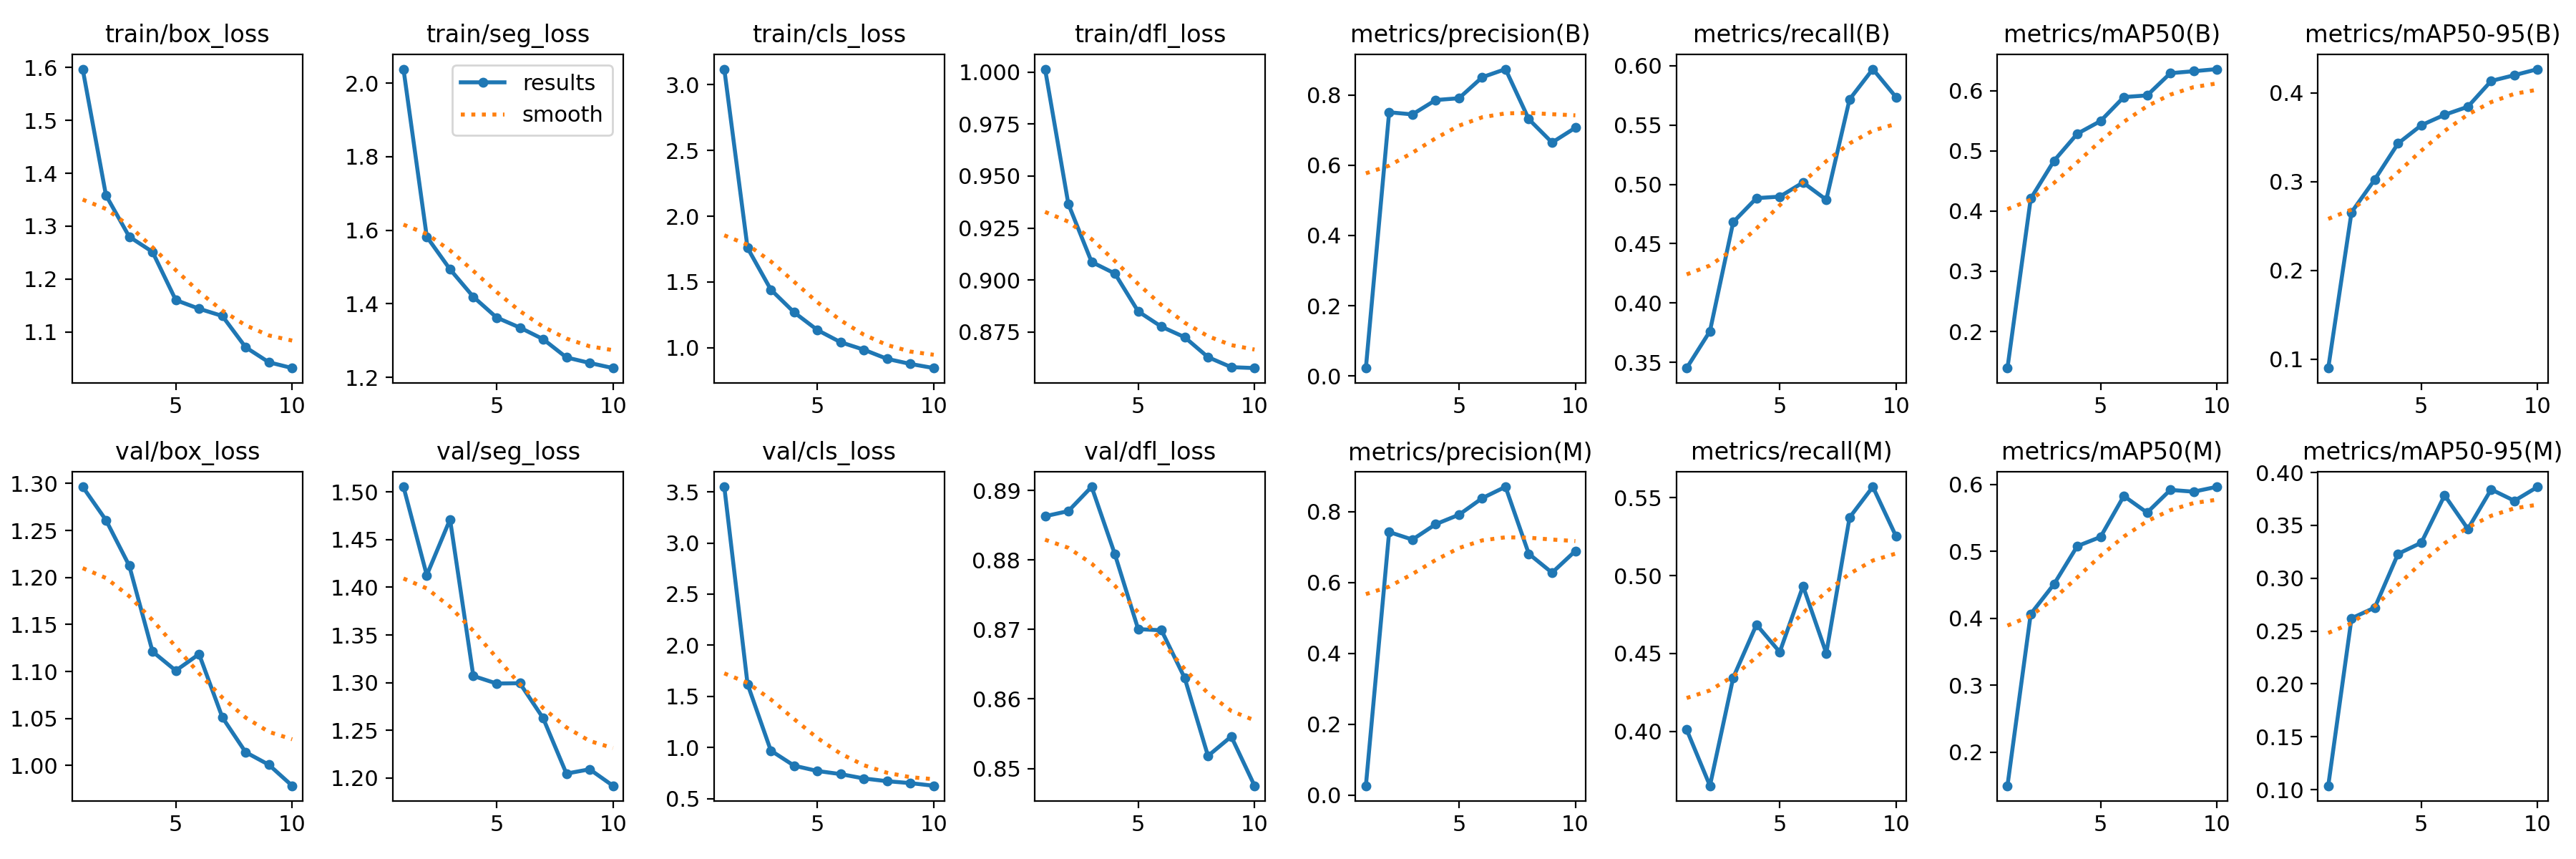

The file beside this chart, header and first rows:
epoch, time, train/box_loss, train/seg_loss, train/cls_loss, train/dfl_loss, metrics/precision(B), metrics/recall(B), metrics/mAP50(B), metrics/mAP50-95(B), metrics/precision(M), metrics/recall(M), metrics/mAP50(M), metrics/mAP50-95(M), val/box_loss, val/seg_loss, val/cls_loss, val/dfl_loss, lr/pg0, lr/pg1, lr/pg2
1, 48.97, 1.597, 2.038, 3.119, 1.001, 0.02224, 0.3452, 0.1392, 0.08995, 0.0268, 0.4011, 0.1498, 0.1037, 1.297, 1.505, 3.549, 0.8863, 0.0003656, 0.0003656, 0.0003656
2, 67.27, 1.358, 1.582, 1.759, 0.9365, 0.7509, 0.3763, 0.4206, 0.2654, 0.7424, 0.3651, 0.4065, 0.2621, 1.261, 1.413, 1.62, 0.887, 0.0006631, 0.0006631, 0.0006631
3, 86, 1.28, 1.494, 1.442, 0.9087, 0.7449, 0.4682, 0.4835, 0.3024, 0.721, 0.4345, 0.451, 0.2722, 1.213, 1.471, 0.9701, 0.8905, 0.0008873, 0.0008873, 0.0008873
4, 105, 1.251, 1.419, 1.269, 0.9031, 0.7858, 0.4884, 0.5284, 0.3429, 0.7644, 0.4685, 0.5079, 0.323, 1.121, 1.307, 0.8226, 0.8808, 0.000781, 0.000781, 0.000781
5, 124.4, 1.16, 1.363, 1.135, 0.8849, 0.7909, 0.4897, 0.5495, 0.3634, 0.7911, 0.4509, 0.5215, 0.3336, 1.101, 1.299, 0.7708, 0.87, 0.000671, 0.000671, 0.000671
6, 143.5, 1.144, 1.335, 1.042, 0.8776, 0.8508, 0.5016, 0.5893, 0.3752, 0.8379, 0.4933, 0.5827, 0.3784, 1.119, 1.299, 0.7401, 0.8699, 0.0005611, 0.0005611, 0.0005611
7, 162.5, 1.13, 1.304, 0.9851, 0.8725, 0.8739, 0.4871, 0.5921, 0.3843, 0.8699, 0.4502, 0.5579, 0.3466, 1.051, 1.263, 0.6974, 0.863, 0.0004511, 0.0004511, 0.0004511
8, 180.9, 1.071, 1.254, 0.9154, 0.8629, 0.7313, 0.5716, 0.629, 0.4133, 0.681, 0.5373, 0.5919, 0.384, 1.014, 1.205, 0.6708, 0.8518, 0.0003411, 0.0003411, 0.0003411
9, 198.5, 1.043, 1.239, 0.877, 0.8581, 0.6647, 0.5971, 0.6323, 0.4198, 0.6276, 0.557, 0.5892, 0.3732, 1.001, 1.209, 0.6521, 0.8546, 0.0002311, 0.0002311, 0.0002311
10, 217, 1.032, 1.225, 0.8457, 0.8577, 0.7068, 0.5734, 0.6358, 0.4266, 0.6889, 0.5251, 0.5965, 0.3864, 0.9785, 1.192, 0.6263, 0.8475, 0.0001211, 0.0001211, 0.0001211
